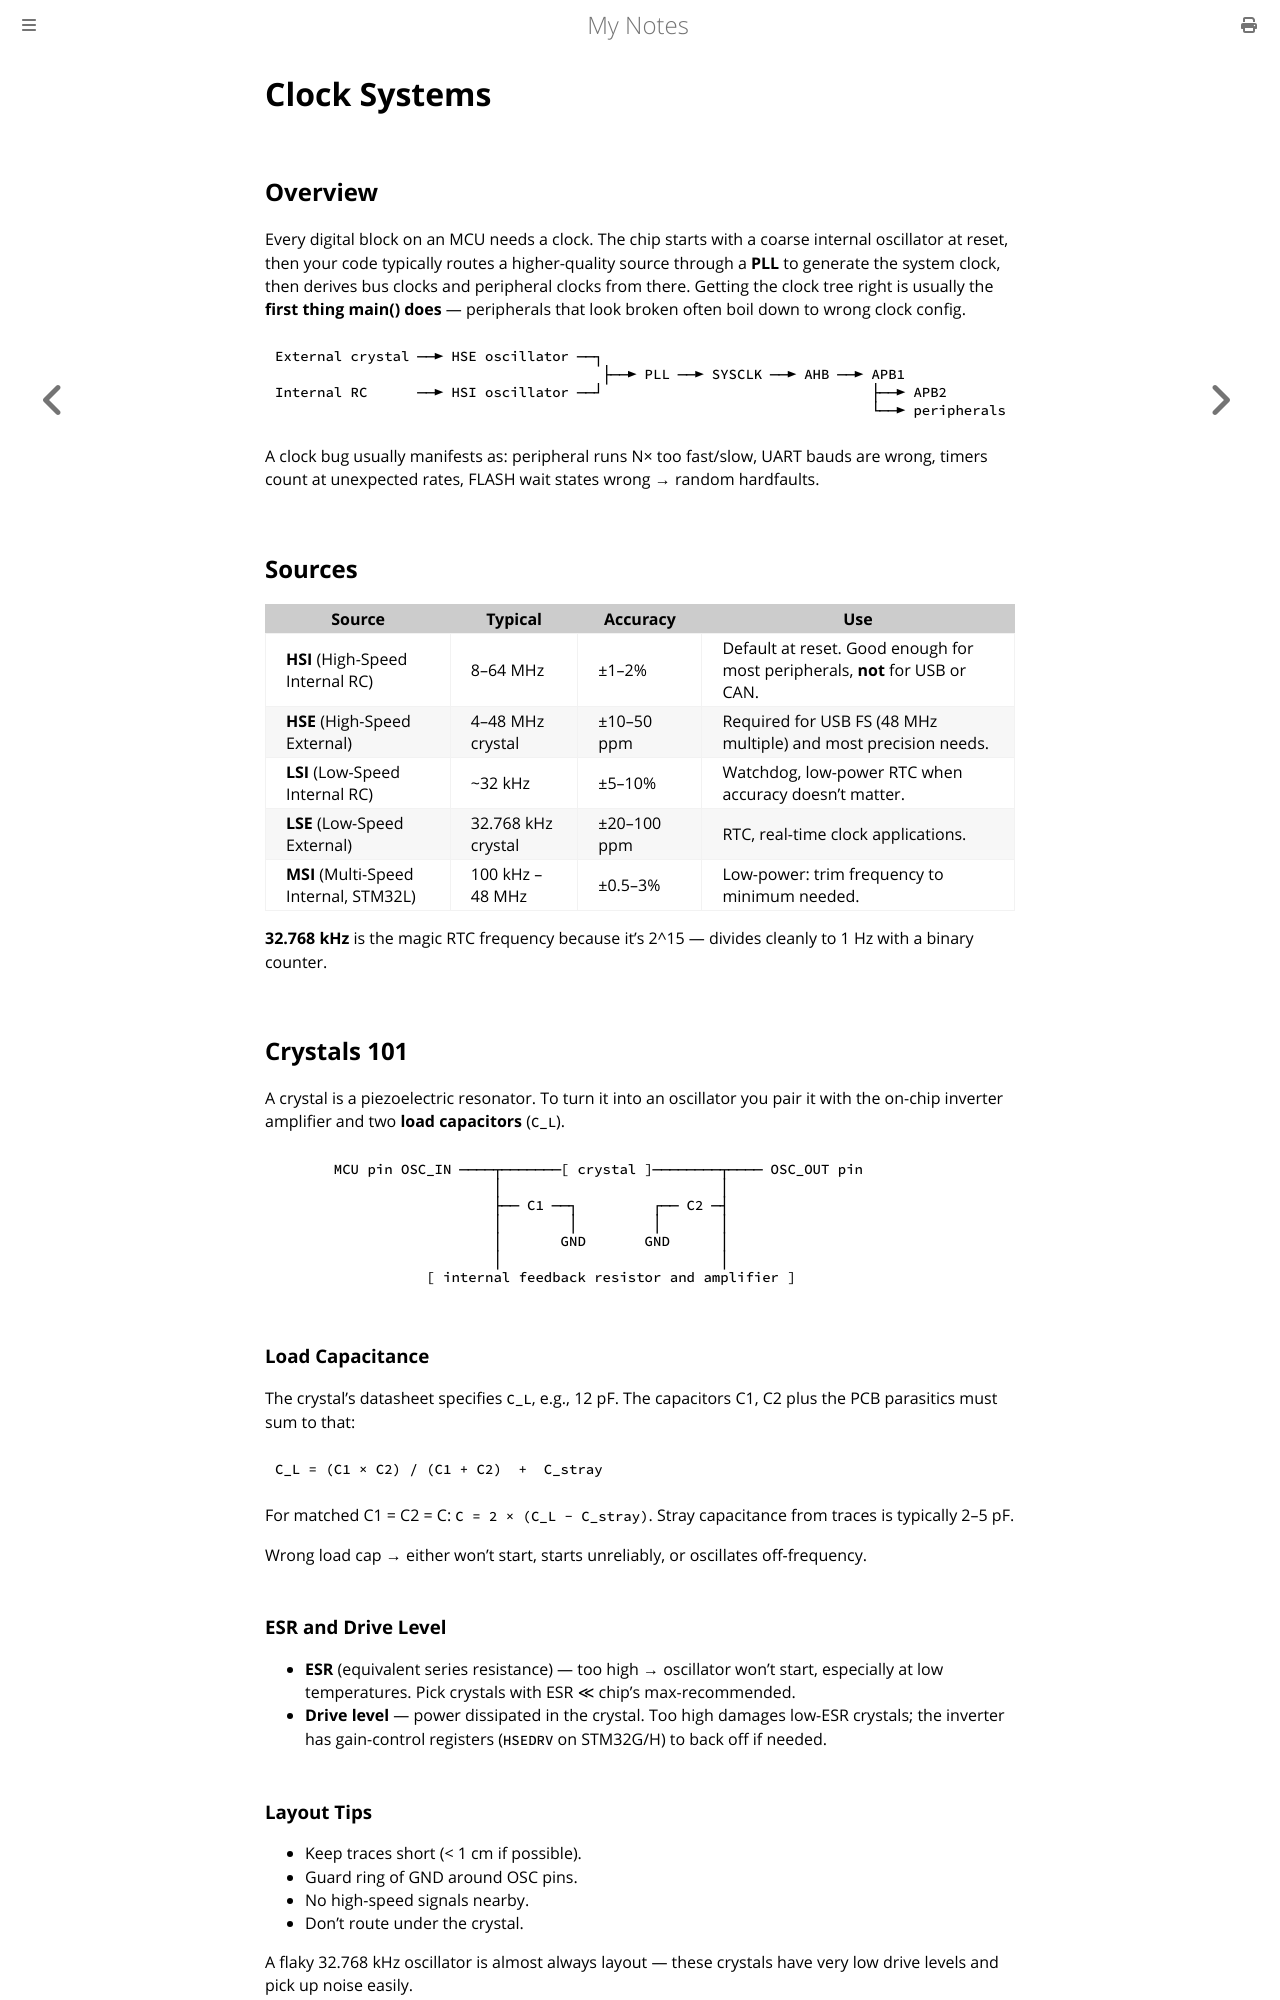

repository: paritystack/notes · page: embedded/clock_systems.html · generator: mdbook

# Clock Systems

## Overview

Every digital block on an MCU needs a clock. The chip starts with a coarse internal oscillator at reset, then your code typically routes a higher-quality source through a **PLL** to generate the system clock, then derives bus clocks and peripheral clocks from there. Getting the clock tree right is usually the **first thing main() does** — peripherals that look broken often boil down to wrong clock config.

```
External crystal ──► HSE oscillator ──┐
                                       ├──► PLL ──► SYSCLK ──► AHB ──► APB1
Internal RC      ──► HSI oscillator ──┘                                ├──► APB2
                                                                       └──► peripherals
```

A clock bug usually manifests as: peripheral runs N× too fast/slow, UART bauds are wrong, timers count at unexpected rates, FLASH wait states wrong → random hardfaults.

## Sources

| Source | Typical | Accuracy | Use |
|--------|---------|----------|-----|
| **HSI** (High-Speed Internal RC) | 8–64 MHz | ±1–2% | Default at reset. Good enough for most peripherals, **not** for USB or CAN. |
| **HSE** (High-Speed External) | 4–48 MHz crystal | ±10–50 ppm | Required for USB FS (48 MHz multiple) and most precision needs. |
| **LSI** (Low-Speed Internal RC) | ~32 kHz | ±5–10% | Watchdog, low-power RTC when accuracy doesn't matter. |
| **LSE** (Low-Speed External) | 32.768 kHz crystal | ±20–100 ppm | RTC, real-time clock applications. |
| **MSI** (Multi-Speed Internal, STM32L) | 100 kHz – 48 MHz | ±0.5–3% | Low-power: trim frequency to minimum needed. |

**32.768 kHz** is the magic RTC frequency because it's 2^15 — divides cleanly to 1 Hz with a binary counter.

## Crystals 101

A crystal is a piezoelectric resonator. To turn it into an oscillator you pair it with the on-chip inverter amplifier and two **load capacitors** (`C_L`).

```
       MCU pin OSC_IN ────┬───────[ crystal ]────────┬──── OSC_OUT pin
                          │                          │
                          ├── C1 ──┐         ┌── C2 ─┤
                          │        │         │       │
                          │       GND       GND      │
                          │                          │
                  [ internal feedback resistor and amplifier ]
```

### Load Capacitance

The crystal's datasheet specifies `C_L`, e.g., 12 pF. The capacitors C1, C2 plus the PCB parasitics must sum to that:

```
C_L = (C1 × C2) / (C1 + C2)  +  C_stray
```

For matched C1 = C2 = C: `C = 2 × (C_L − C_stray)`. Stray capacitance from traces is typically 2–5 pF.

Wrong load cap → either won't start, starts unreliably, or oscillates off-frequency.

### ESR and Drive Level

- **ESR** (equivalent series resistance) — too high → oscillator won't start, especially at low temperatures. Pick crystals with ESR ≪ chip's max-recommended.
- **Drive level** — power dissipated in the crystal. Too high damages low-ESR crystals; the inverter has gain-control registers (`HSEDRV` on STM32G/H) to back off if needed.
